Run: headless pygame with SDL's dummy video driver; simulated clock (each Clock.tick advances the game by its frame time, no real sleeping); random seed 0; keys injected as events and as key.get_pressed() state; no mouse input.
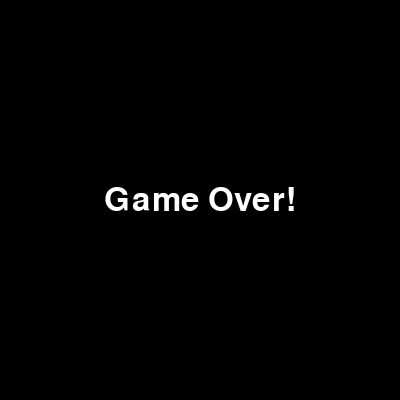
Frame 1 of 4 · flips 1–60 · no input
Frame 2 of 4 · flips 61–180 · tapped SPACE, RETURN · held RIGHT (→), D · screen unchanged from frame 1, image omitted
Frame 3 of 4 · flips 181–300 · held DOWN (↓), S · screen unchanged from frame 2, image omitted
Frame 4 of 4 · flips 301–420 · held LEFT (←), A, UP (↑), W · screen unchanged from frame 3, image omitted

The pygame program that drew these frames:

import pygame
import sys

# 初始化Pygame
pygame.init()

# 游戏参数
WIDTH = 400
HEIGHT = 400

# 创建游戏界面
screen = pygame.display.set_mode((WIDTH, HEIGHT))
pygame.display.set_caption('Test Draw Game Over')

# 加载字体
font = pygame.font.Font(None, 48)


def draw_game_over():
    game_over_text = font.render("Game Over!", True, (255, 255, 255))
    text_rect = game_over_text.get_rect(center=(WIDTH // 2, HEIGHT // 2))

    screen.fill((0, 0, 0))
    screen.blit(game_over_text, text_rect)
    pygame.display.flip()


# 测试绘制游戏结束页面
def test_draw_game_over():
    running = True

    while running:
        for event in pygame.event.get():
            if event.type == pygame.QUIT:
                running = False

        draw_game_over()

    pygame.quit()
    sys.exit()


if __name__ == "__main__":
    test_draw_game_over()
